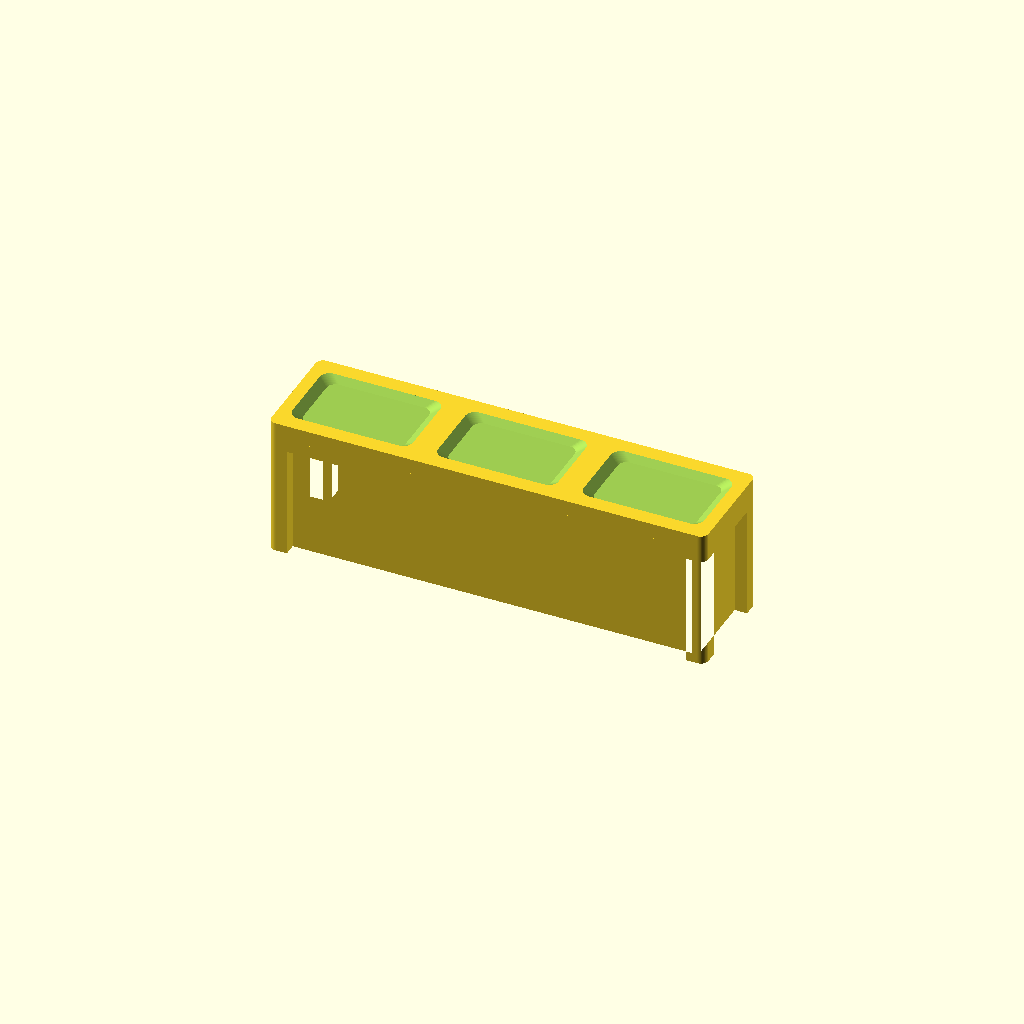
Cell 1: rendered with the file's own defaults.
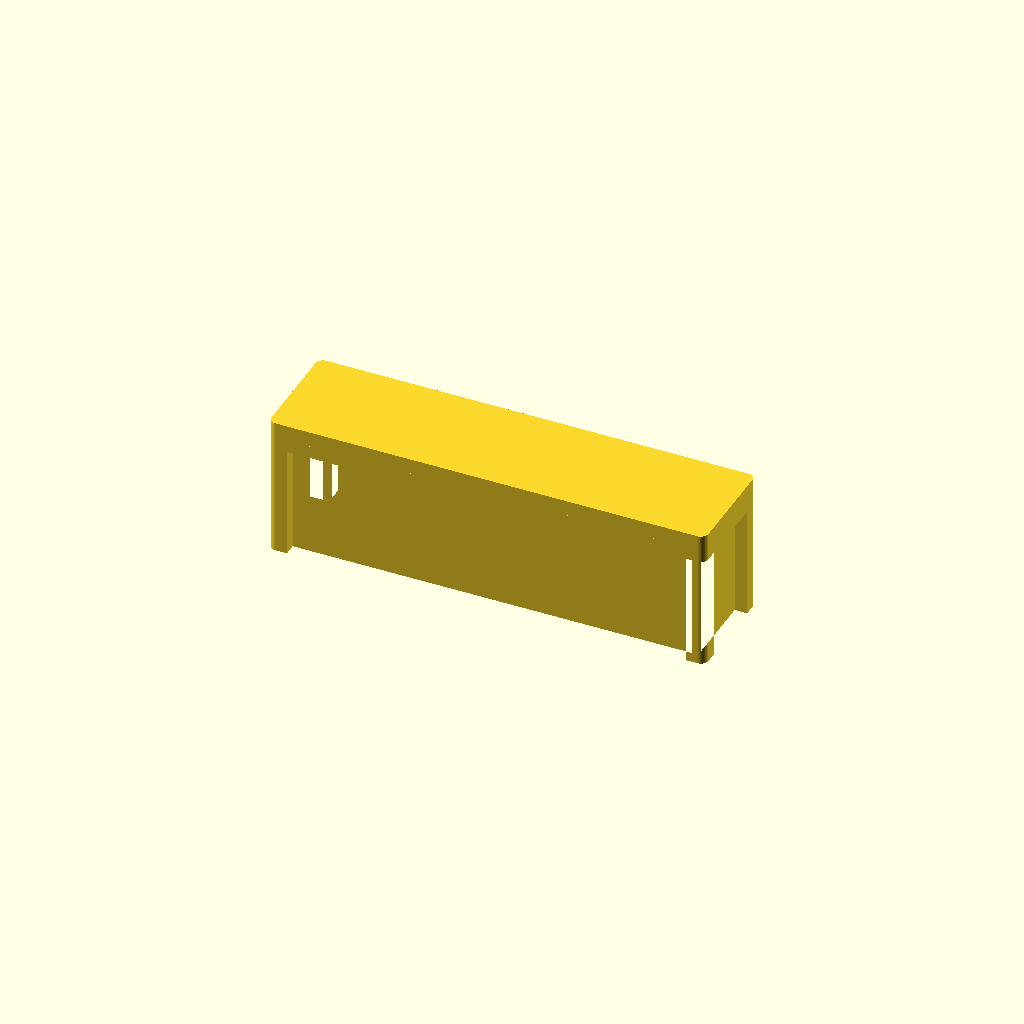
Cell 2: the same model with Show_dish = false.
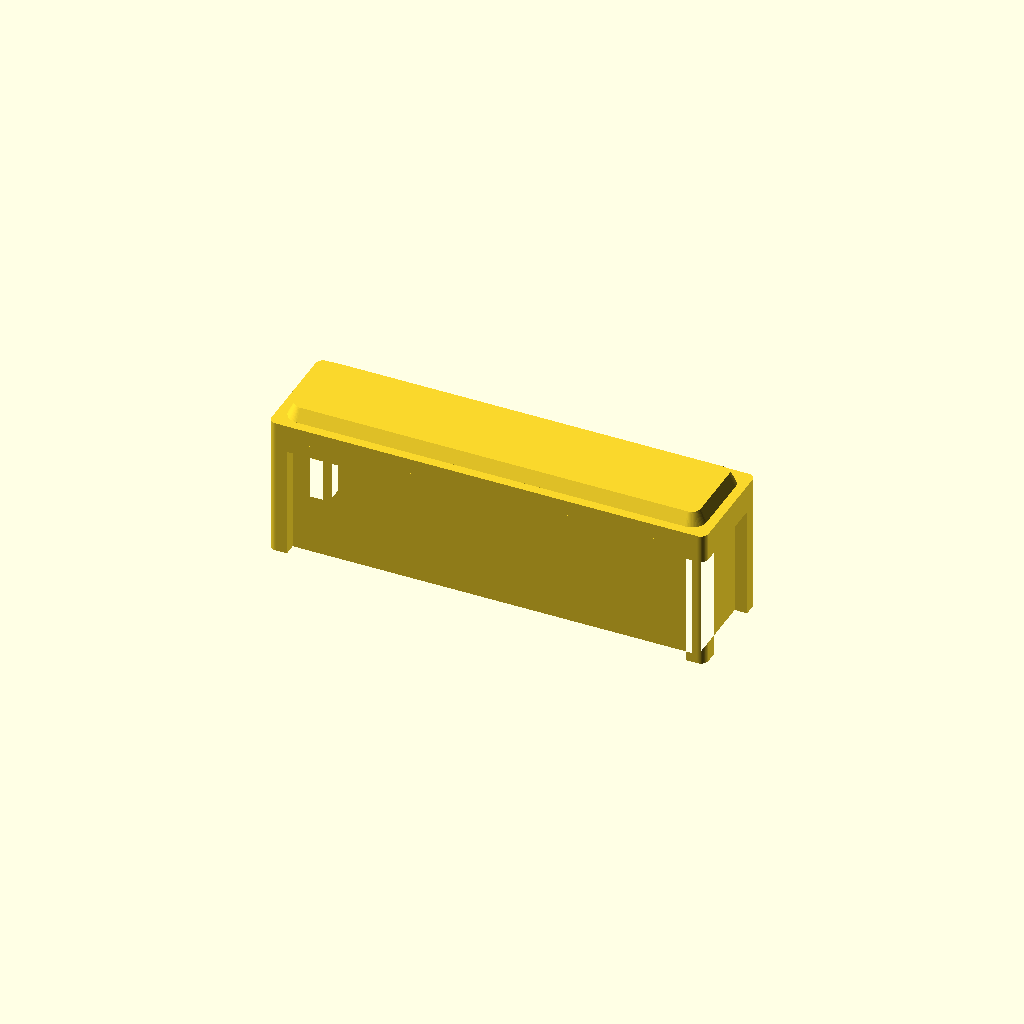
Cell 3: the same model with Show_cushion = true.
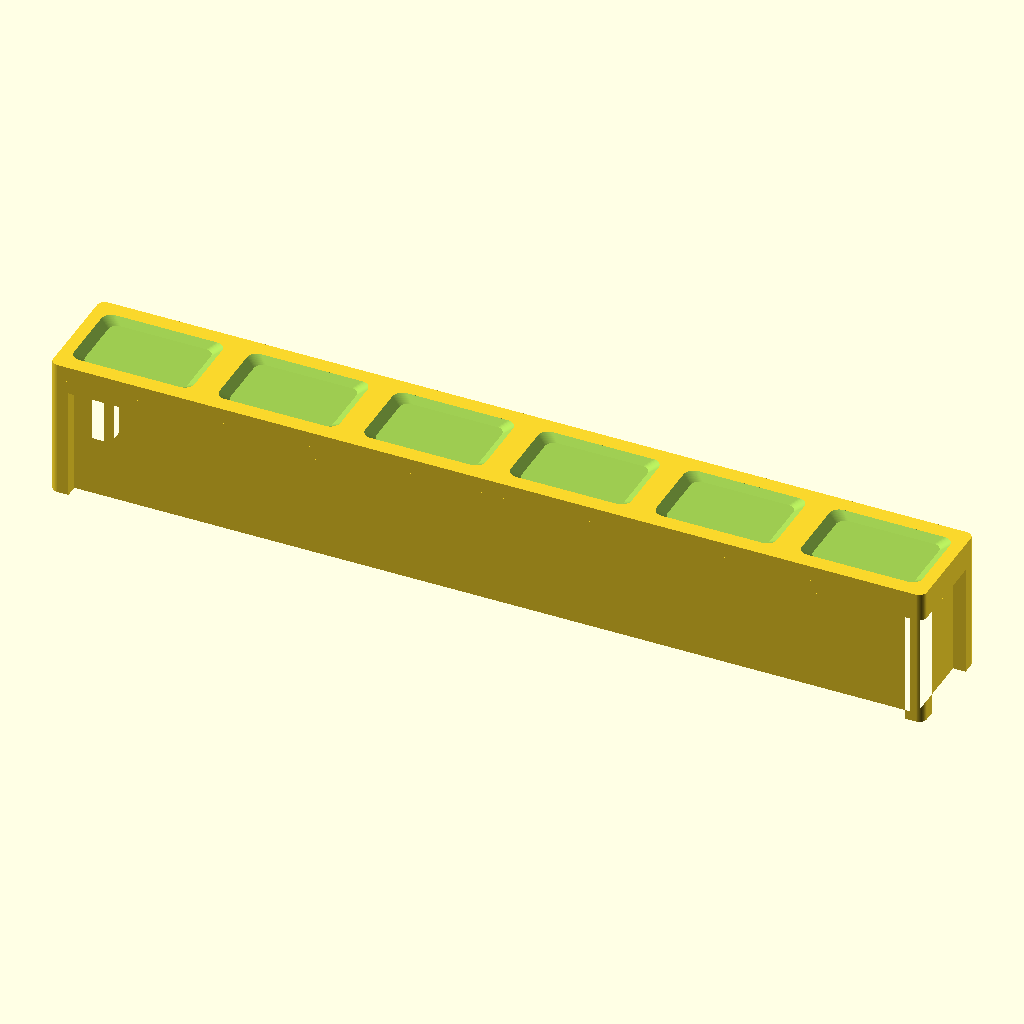
Cell 4 — Width set to 280, the other parameters unchanged.
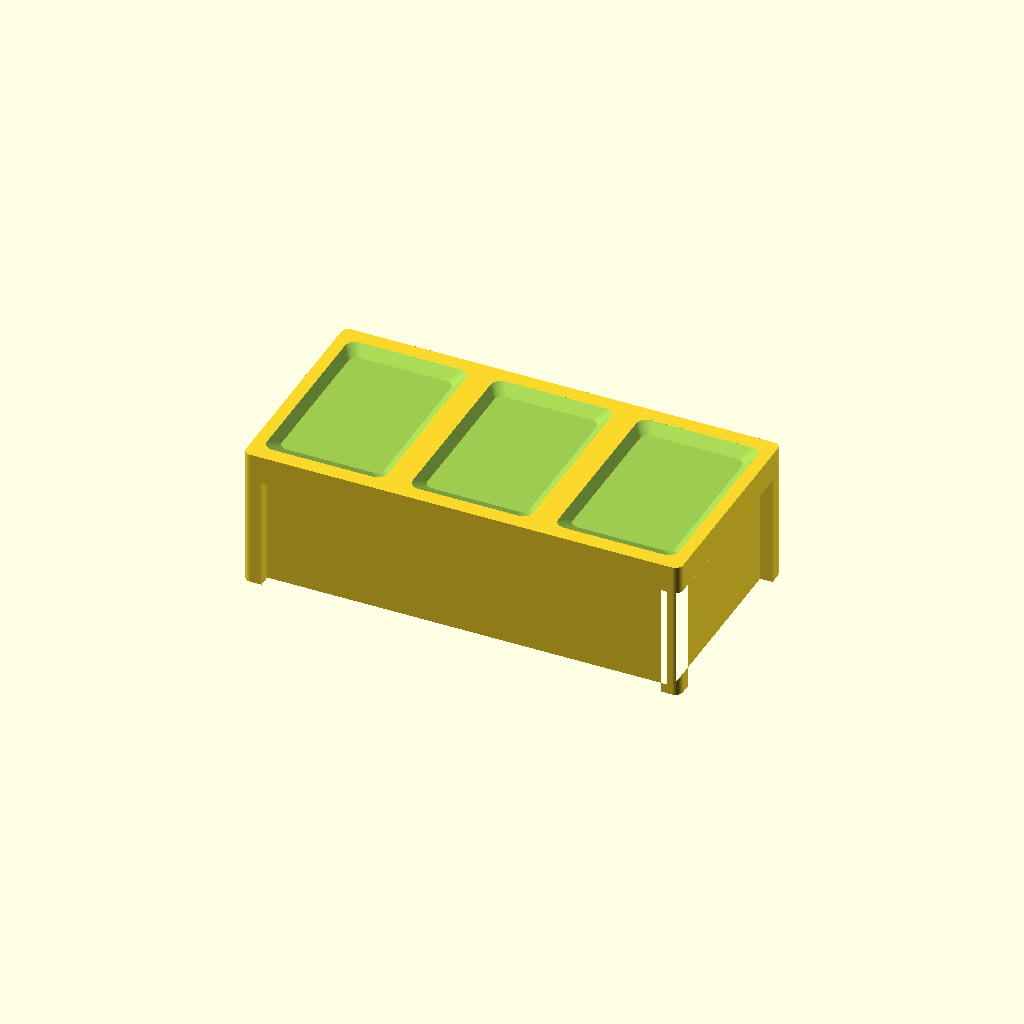
Cell 5: Depth = 70 (everything else at default).
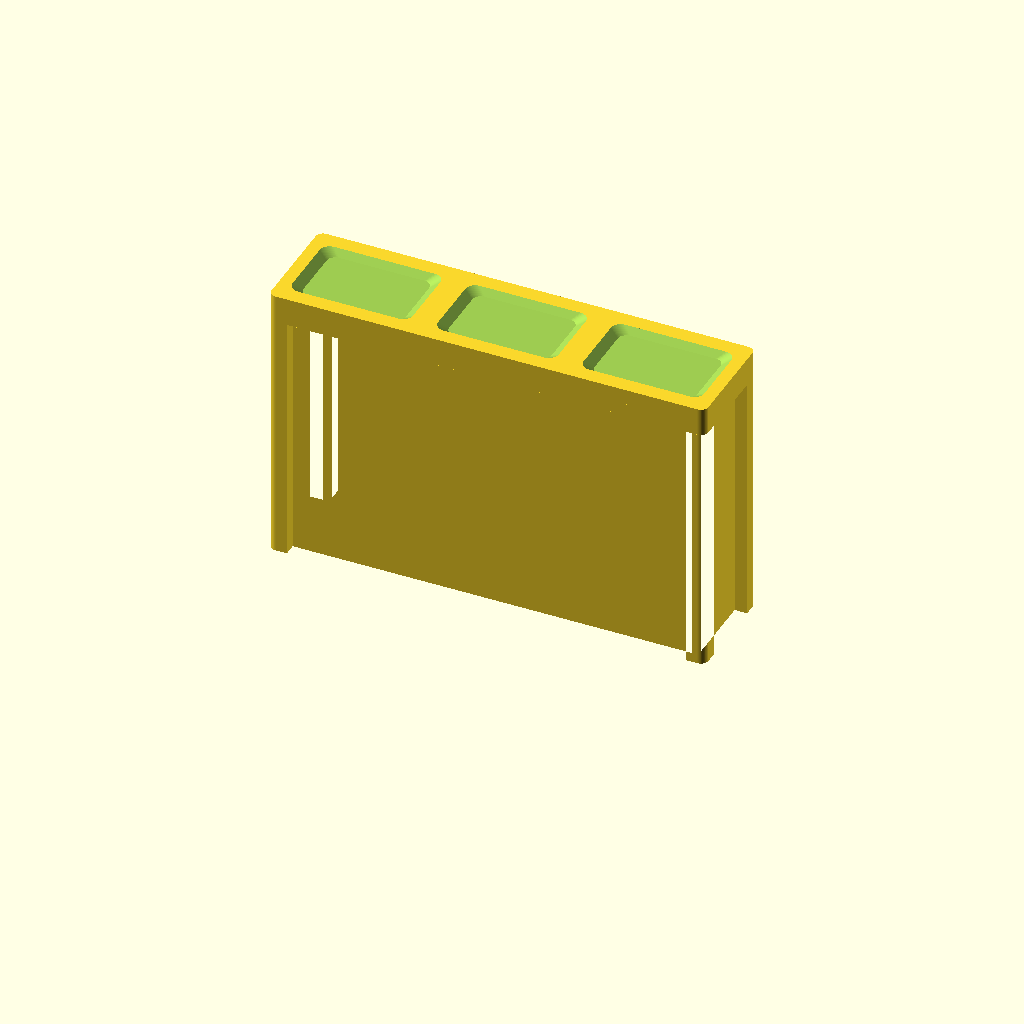
Cell 6: Height = 90 (everything else at default).
All cells are drawn from one camera (rotation 55°, 0°, 25°, orthographic, colour scheme Cornfield), so only the parameter changes between them.
OpenSCAD source file scad/diningroom/bench.scad:
// diningroom / bench — a backless dining bench: a dished seat slab on four corner legs,
// the same frame and the same seat as diningroom/chair.scad without the back, so a bench
// and the chairs round the table read as one set.
//
// It used to be a plain slab with a rectangle engraved on top — a 35 x 3.5 mm brick with
// a 0.4 mm line on it, which said nothing from the side and almost nothing from above.
// The legs (legged_block() in lib/common.scad) and the seats (hollow()) are real now, so
// it reads as seating from any angle, and the piece still prints the right way up with
// nothing to support: the legs rise straight, the flare under the slab is 45 deg, and
// the dishes are cuts whose walls slope out.
//
// It is a frame and not a slab on four open legs the way the table is, and the magnet is
// why: a leg wide enough to bury the standard 4 x 2 disc is 25 cm of real furniture at
// 1:40, which is most of a bench's 35 cm depth. The frame keeps a 27 cm rail underneath
// for the pockets to go in, so the bench holds onto the board as hard as everything else
// does — and it matches the chairs round the table, which cannot print face down at all
// (their backs are on the other side of the seat).
//
// Width/Depth are the real-world footprint in cm: a bench pulled up to a dining table,
// seat-depth only (no back). Height is the real seat height — a dining bench sits at
// chair-seat height — shrunk by the plan scale like the footprint (see printed_h() in
// lib/common.scad), so it comes out one of the lowest pieces of the set.

include <../lib/common.scad>

Width  = 140;  // cm
Depth  = 35;   // cm
Height = 45;   // cm — seat height, as a dining chair

// the printed height, mm: Height at the plan scale
Print_h = printed_h(Height);

// The frame, in real cm — the chair's leg, so the two read as a set across a table, with
// the rail set back a little further: the piece is four times as long, so it takes a
// deeper shadow to carry the same weight.
Leg      = 6;    // cm — a corner leg
Leg_rail = 4;    // cm the rail between two legs is set back behind them
Slab     = 5;    // cm of the height the seat slab takes

Show_dish = true;
// The seat, in real cm: ONE DISH PER PLACE rather than one running the length of the
// bench. A single long hollow in a piece 8.75 mm deep and 11.25 mm tall reads as a trough
// — the body under it is taller than the seat is wide — while a row of dishes reads as
// seating and says how many people the bench takes. Each is the chair's dish, shallow and
// nearly all flat floor (a seat is not a bowl).
Seats      = 0;   // 0 = one place per Seat_pitch cm of width
Seat_pitch = 45;  // cm — the width of a place on a bench
Dish_depth = 2;
Dish_floor = 0.85;
Dish_gap   = 4;   // cm of slab left between two dishes ...
Dish_rim   = 5;   // ... and in front of and behind them
Dish_r     = 0.8; // printed mm, corner rounding of a dish

// A raised cushion instead of the dish — for an upholstered bench. See cushion() in
// lib/common.scad; it self-tapers, so it prints without support.
Show_cushion  = false;
Cushion_rim   = 3;  // cm of slab left showing round it
Cushion_h     = 4;  // cm it stands proud

// Magnet pockets in the bottom face, in a row along the width (0 = none). Two keep the
// long, narrow piece from pivoting on the board. They go in the rail, which is the broad
// part of the bottom face — 29 cm of it front to back is 7.25 mm at 1:40, wide enough for
// a 4 mm disc (see legged_floor_w() and Magnet_* in lib/common.scad).
Magnets = 2;

// How many places the bench has, and what each one gets of the width.
function seats()    = Seats > 0 ? Seats : max(1, round(Width / Seat_pitch));
function share()    = Width / seats();
function dish_cx(i) = -Width / 2 + share() * (i + 0.5);
function dish_w()   = max(0, share() - 2 * Dish_gap);
function dish_d()   = max(0, Depth - 2 * Dish_rim);
// Clamped so a shallow bench cannot have a dish rounded away to nothing.
function dish_r() = max(0, min(Dish_r, min(cm(dish_w()), cm(dish_d())) / 2 - 0.05));

bench();

module bench() {
    difference() {
        union() {
            legged_block(Width, Depth, Print_h, Leg, Leg_rail, Slab);
            if (Show_cushion)
                cushion(Width - 2 * Cushion_rim, Depth - 2 * Cushion_rim,
                        Print_h, Cushion_h);
        }
        if (Show_dish && !Show_cushion && dish_w() > 0 && dish_d() > 0)
            for (i = [0 : seats() - 1])
                translate([cm(dish_cx(i)), 0, 0])
                    hollow(Print_h, rise(Dish_depth), Dish_floor)
                        footprint_2d(dish_w(), dish_d(), dish_r());
        if (Magnets > 0)
            magnets(legged_floor_w(Width, Depth, Leg_rail),
                    legged_floor_d(Width, Depth, Leg_rail), Magnets);
    }
}
Customizer parameters (derived from the source; name, type, default, range or options):
Width: number, default 140
Depth: number, default 35
Height: number, default 45
Leg: number, default 6
Leg_rail: number, default 4
Slab: number, default 5
Show_dish: bool, default true
Seats: number, default 0
Seat_pitch: number, default 45
Dish_depth: number, default 2
Dish_floor: number, default 0.85
Dish_gap: number, default 4
Dish_rim: number, default 5
Dish_r: number, default 0.8
Show_cushion: bool, default false
Cushion_rim: number, default 3
Cushion_h: number, default 4
Magnets: number, default 2
